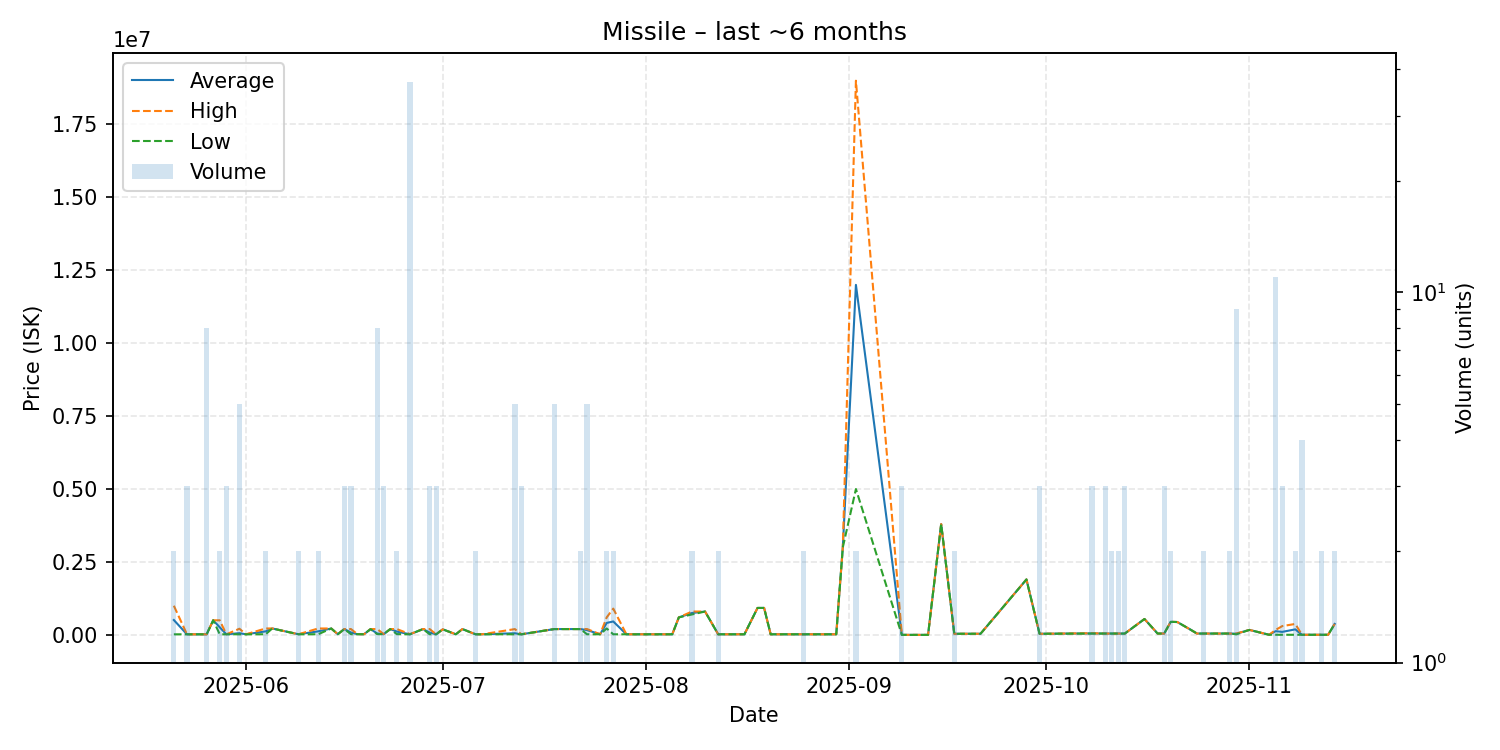

The file beside this chart, header and first rows:
date, average, highest, lowest, order_count, volume
2025-05-21, 509050, 998800, 19300, 2, 2
2025-05-23, 19300, 19300, 19300, 2, 3
2025-05-25, 19300, 19300, 19300, 1, 1
2025-05-26, 19300, 19300, 19300, 2, 8
2025-05-27, 499900, 499900, 499900, 1, 1
2025-05-28, 259850, 499700, 20000, 2, 2
2025-05-29, 20000, 20000, 20000, 1, 3
2025-05-31, 58260, 210000, 20100, 4, 5
2025-06-01, 20100, 20100, 20100, 1, 1
2025-06-04, 120000, 219900, 20100, 2, 2
2025-06-05, 219900, 219900, 219900, 1, 1
2025-06-09, 21000, 21000, 21000, 2, 2
2025-06-12, 120005, 219000, 21010, 2, 2
2025-06-14, 219000, 219000, 219000, 1, 1
2025-06-15, 23100, 23100, 23100, 1, 1
2025-06-16, 200000, 200000, 200000, 2, 3
2025-06-17, 82067, 200000, 23100, 2, 3
2025-06-18, 23100, 23100, 23100, 1, 1
2025-06-19, 23110, 23110, 23110, 1, 1
2025-06-20, 199000, 199000, 199000, 1, 1
2025-06-21, 47712, 199000, 26100, 3, 8
2025-06-22, 26100, 26100, 26100, 2, 3
2025-06-23, 198900, 198900, 198900, 1, 1
2025-06-24, 112500, 198900, 26100, 2, 2
2025-06-26, 20262, 26100, 20100, 2, 37
2025-06-28, 198900, 198900, 198900, 1, 1
2025-06-29, 79700, 198900, 20100, 2, 3
2025-06-30, 20100, 20100, 20100, 3, 3
2025-07-01, 190000, 190000, 190000, 1, 1
2025-07-03, 20100, 20100, 20100, 1, 1
2025-07-04, 198900, 198900, 198900, 1, 1
2025-07-06, 20105, 20110, 20100, 2, 2
2025-07-07, 20100, 20100, 20100, 1, 1
2025-07-12, 55680, 198000, 20100, 2, 5
2025-07-13, 20100, 20100, 20100, 3, 3
2025-07-18, 198800, 198800, 198800, 2, 5
2025-07-22, 198900, 198900, 198900, 2, 2
2025-07-23, 163800, 200000, 20100, 3, 5
2025-07-25, 20100, 20100, 20100, 1, 1
2025-07-26, 409900, 600000, 219800, 2, 2
2025-07-27, 460050, 900000, 20100, 2, 2
2025-07-29, 20100, 20100, 20100, 1, 1
2025-07-31, 20100, 20100, 20100, 1, 1
2025-08-05, 20100, 20100, 20100, 1, 1
2025-08-06, 600000, 600000, 600000, 1, 1
2025-08-08, 750000, 800000, 700000, 2, 2
2025-08-10, 800000, 800000, 800000, 1, 1
2025-08-12, 20100, 20100, 20100, 2, 2
2025-08-13, 20100, 20100, 20100, 1, 1
2025-08-16, 20100, 20100, 20100, 1, 1
2025-08-18, 923000, 923000, 923000, 1, 1
2025-08-19, 924000, 924000, 924000, 1, 1
2025-08-20, 20100, 20100, 20100, 1, 1
2025-08-22, 20100, 20100, 20100, 1, 1
2025-08-24, 20100, 20100, 20100, 1, 1
2025-08-25, 20100, 20100, 20100, 2, 2
2025-08-30, 20110, 20110, 20110, 1, 1
2025-08-31, 3000000, 3000000, 3000000, 1, 1
2025-09-02, 12000000, 19000000, 5000000, 2, 2
2025-09-09, 1.01, 1.01, 1.01, 1, 3
... 31 more rows
